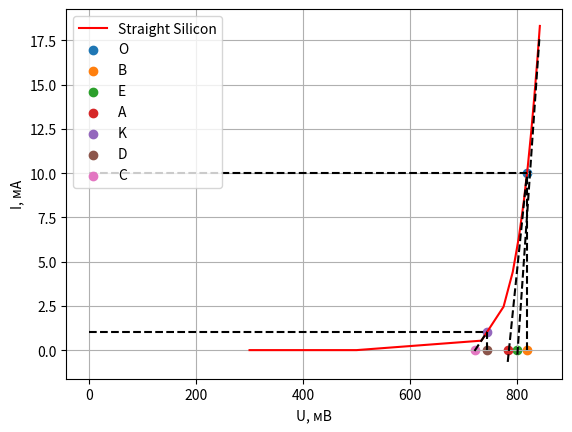

Here is the Python script that generated this plot:
import matplotlib.pyplot as plt
import numpy as np


def derivative1(x):  # AO
    return 8 * x / 27 - 6274 / 27


def derivative2(x):  # CK
    return 1 * x / 22 - 721 / 22


def derivative3(x):  # OE
    return 10 * x / 23 - 8006 / 23


I1 = [0.0003, 0.000566, 0.5344, 2.452, 4.417, 6.394, 8.376, 10.36, 12.35, 14.34, 16.33, 18.32]
U1 = [299.9, 499.7, 732.8, 774.2, 791.4, 802.9, 811.9, 819.4, 825.9, 831.7, 837.1, 842]

plt.plot(U1, I1, label='Straight Silicon', c='r')

X1 = np.arange(782, 818)
plt.plot(X1, derivative1(X1), 'k--')
X2 = np.arange(720, 743)
plt.plot(X2, derivative2(X2), 'k--')
X3 = np.arange(800, 842)
plt.plot(X3, derivative3(X3), 'k--')

plt.hlines(10, 0, 818, linestyles='--', colors='black')
plt.vlines(818, 0, 10, linestyles='--', colors='black')
plt.hlines(1, 0, 743, linestyles='--', colors='black')
plt.vlines(743, 0, 1, linestyles='--', colors='black')

plt.scatter(818, 10, label='O')
plt.scatter(818, 0, label='B')
plt.scatter(800, 0, label='E')
plt.scatter(782, 0, label='A')
plt.scatter(743, 1, label='K')
plt.scatter(743, 0, label='D')
plt.scatter(720, 0, label='C')

plt.ylabel('I, мА')
plt.xlabel('U, мВ')

plt.grid()
plt.legend()
plt.show()

print("R0 = %d Ом" % (818 / 10))
print("r0 = %d Ом" % ((818 - 782) / 10))
print("Rк = %d Ом" % (743 / 1))
print("rк = %d Ом" % ((743 - 720) / 1))
print("E = %d мВ" % 800)

